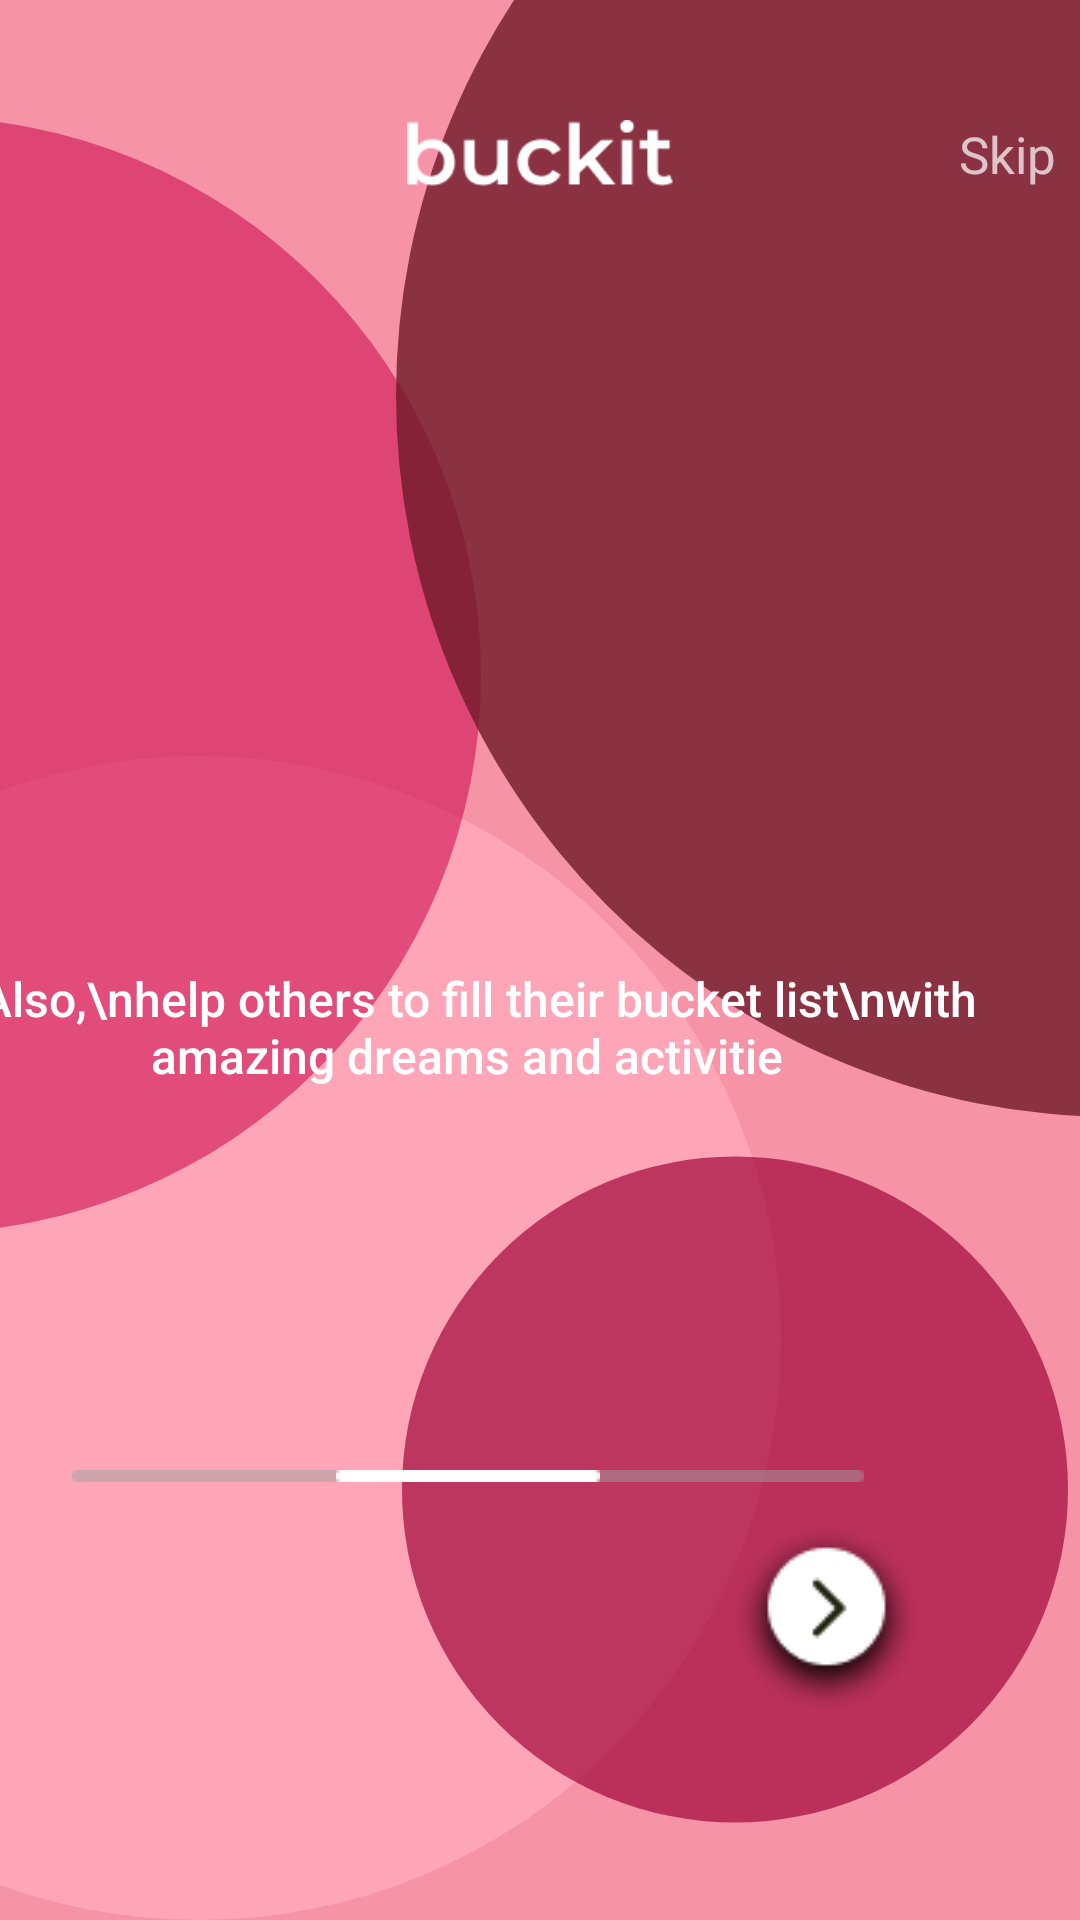

Here is an Android app screen rendered from its layout file. Give the layout XML and the strings, colors and styles it references.
<!-- AndroidManifest.xml: application theme CustomTheme -->
<!-- res/layout/activity_second_content.xml -->
<?xml version="1.0" encoding="utf-8"?>
<androidx.constraintlayout.widget.ConstraintLayout xmlns:android="http://schemas.android.com/apk/res/android"
    xmlns:app="http://schemas.android.com/apk/res-auto"
    xmlns:tools="http://schemas.android.com/tools"
    android:layout_width="match_parent"
    android:layout_height="match_parent">

    <ImageView
        android:id="@+id/ea1"
        android:layout_width="1200dp"
        android:layout_height="1200dp"
        android:alpha=".6"
        android:transitionName="ea1transition1"
        app:layout_constraintHorizontal_bias="0.478"
        app:layout_constraintTop_toTopOf="parent"
        app:layout_constraintLeft_toLeftOf="parent"
        app:layout_constraintBottom_toBottomOf="parent"
        app:layout_constraintRight_toRightOf="parent"
        app:layout_constraintVertical_bias="0.473"
        app:srcCompat="@drawable/ea1" />

    <ImageView
        android:id="@+id/ea5"
        android:layout_width="404dp"
        android:layout_height="388dp"
        android:layout_marginRight="92dp"
        android:alpha=".9"
        android:transitionName="ea5transition1"
        app:layout_constraintBottom_toBottomOf="parent"
        app:layout_constraintRight_toRightOf="parent"
        app:srcCompat="@drawable/ea5" />

    <ImageView
        android:id="@+id/ea2"
        android:layout_width="222dp"
        android:layout_height="231dp"
        android:layout_marginRight="4dp"
        android:layout_marginBottom="28dp"
        android:alpha=".7"
        android:transitionName="ea2transition1"
        app:layout_constraintBottom_toBottomOf="parent"
        app:layout_constraintRight_toRightOf="parent"
        app:srcCompat="@drawable/ea2" />

    <ImageView
        android:id="@+id/ea3"
        android:layout_width="372dp"
        android:layout_height="450dp"
        android:layout_marginRight="200dp"
        android:alpha=".6"
        android:transitionName="ea3transition1"
        app:layout_constraintRight_toRightOf="parent"
        app:layout_constraintTop_toTopOf="parent"
        app:srcCompat="@drawable/ea3" />


    <ImageView
        android:id="@+id/ea4"
        android:layout_width="481dp"
        android:layout_height="497dp"
        android:layout_marginLeft="132dp"
        android:layout_marginBottom="260dp"
        android:alpha="0.8"
        android:transitionName="ea4transition1"
        app:layout_constraintBottom_toBottomOf="parent"
        app:layout_constraintLeft_toLeftOf="parent"
        app:srcCompat="@drawable/ea4" />

    <ImageView
        android:id="@+id/nextButton"
        android:layout_width="wrap_content"
        android:layout_height="wrap_content"
        android:layout_marginRight="52dp"
        android:layout_marginBottom="68dp"
        android:onClick="toThirdSlide"
        android:transitionName="nextbuttontransition"
        app:layout_constraintBottom_toBottomOf="parent"

        app:layout_constraintRight_toRightOf="parent"
        app:srcCompat="@drawable/nextbutton" />


    <TextView
        android:id="@+id/skipbutton"
        android:layout_width="0dp"
        android:layout_height="wrap_content"
        android:layout_marginLeft="60dp"
        android:layout_marginTop="40dp"
        android:onClick="skipToLast"
        android:text="Skip"
        android:textColor="#B7FFFFFF"
        android:textSize="17dp"
        android:transitionName="skiptransition"
        app:layout_constraintLeft_toRightOf="@id/logobucketlist"
        app:layout_constraintTop_toTopOf="parent" />



    <TextView
        android:id="@+id/secondslidetext"
        android:layout_width="366dp"
        android:layout_height="98dp"
        android:layout_marginTop="260dp"
        android:layout_marginRight="22dp"
        android:fontFamily="sans-serif-medium"
        android:text="  Also,\nhelp others to fill their bucket list\nwith amazing dreams and activitie"
        android:textAlignment="center"
        android:textColor="@color/white"
        android:textSize="16dp"
        android:transitionName="texttransition1"
        app:layout_constraintRight_toRightOf="parent"
        app:layout_constraintTop_toBottomOf="@id/logobucketlist" />

    <ImageView
        android:id="@+id/logobucketlist"
        android:layout_width="159dp"
        android:layout_height="22dp"
        android:layout_marginTop="40dp"
        android:transitionName="logotransition1"
        app:layout_constraintEnd_toEndOf="parent"
        app:layout_constraintLeft_toLeftOf="parent"
        app:layout_constraintStart_toStartOf="parent"
        app:layout_constraintTop_toTopOf="parent"
        app:srcCompat="@drawable/buckit" />

    <ImageView
        android:id="@+id/slideBar"
        android:layout_width="wrap_content"
        android:layout_height="wrap_content"
        android:layout_marginTop="70dp"
        android:layout_marginRight="72dp"
        app:layout_constraintRight_toRightOf="parent"
        app:layout_constraintTop_toBottomOf="@id/secondslidetext"
        android:transitionName="mainslidetransition"
        app:srcCompat="@drawable/slidebar" />

    <ImageView
        android:id="@+id/subSlideBar"
        android:layout_width="wrap_content"
        android:layout_height="wrap_content"
        android:layout_marginTop="70dp"
        android:layout_marginRight="160dp"
        android:transitionName="slidebartransition1"
        app:layout_constraintRight_toRightOf="parent"
        app:layout_constraintTop_toBottomOf="@+id/secondslidetext"
        app:srcCompat="@drawable/subslidebar" />

</androidx.constraintlayout.widget.ConstraintLayout>
<!-- resources referenced by this layout -->
<resources>
  <color name="white">#FFFFFF</color>
  <!-- drawable buckit: png bitmap (drawable, 1788 bytes) -->
  <!-- drawable ea1 (drawable) -->
  <?xml version="1.0" encoding="utf-8"?>
  <selector xmlns:android="http://schemas.android.com/apk/res/android">
      <item>
          <shape android:shape="oval">
              <solid android:color="@color/pink1"/>
              <size android:width="120dp" android:height="120dp"/>
          </shape>
      </item>
  </selector>
  <!-- drawable ea2 (drawable) -->
  <?xml version="1.0" encoding="utf-8"?>
  <selector xmlns:android="http://schemas.android.com/apk/res/android">
      <item>
          <shape android:shape="oval">
              <solid android:color="@color/pink2" />
              <size android:width="120dp" android:height="120dp"/>
          </shape>
      </item>
  </selector>
  <!-- drawable ea3 (drawable) -->
  <?xml version="1.0" encoding="utf-8"?>
  <selector xmlns:android="http://schemas.android.com/apk/res/android">
      <item>
          <shape android:shape="oval">
              <solid android:color="#CF1253"/>
              <size android:width="120dp" android:height="120dp"/>
          </shape>
      </item>
  </selector>
  <!-- drawable ea4 (drawable) -->
  <?xml version="1.0" encoding="utf-8"?>
  <selector xmlns:android="http://schemas.android.com/apk/res/android">
      <item>
          <shape android:shape="oval">
              <solid android:color="#701A2A"/>
              <size android:width="120dp" android:height="120dp"/>
          </shape>
      </item>
  </selector>
  <!-- drawable ea5 (drawable) -->
  <?xml version="1.0" encoding="utf-8"?>
  <selector xmlns:android="http://schemas.android.com/apk/res/android">
      <item>
          <shape android:shape="oval">
              <solid android:color="#FFA9B9"/>
              <size android:width="120dp" android:height="120dp"/>
          </shape>
      </item>
  </selector>
  <!-- drawable nextbutton: png bitmap (drawable, 4572 bytes) -->
  <!-- drawable slidebar: png bitmap (drawable, 185 bytes) -->
  <!-- drawable subslidebar: png bitmap (drawable, 176 bytes) -->
  <style name="CustomTheme" parent="Theme.AppCompat.Light.NoActionBar">
          
          <item name="colorPrimary">@color/colorgreen</item>
          <item name="colorPrimaryDark">@color/colorgreen</item>
          <item name="colorAccent">@color/colorAccent</item>
          <item name="android:statusBarColor">@android:color/transparent</item>
          <item name="android:windowTranslucentStatus">true</item>
          <item name="android:windowActivityTransitions">true</item>
          <item name="android:windowContentTransitions">true</item>
      </style>
  <color name="pink1">#F44F70</color>
  <color name="pink2">#A3073C</color>
  <color name="colorgreen">#C6F46F</color>
  <color name="colorAccent">#03DAC5</color>
</resources>
